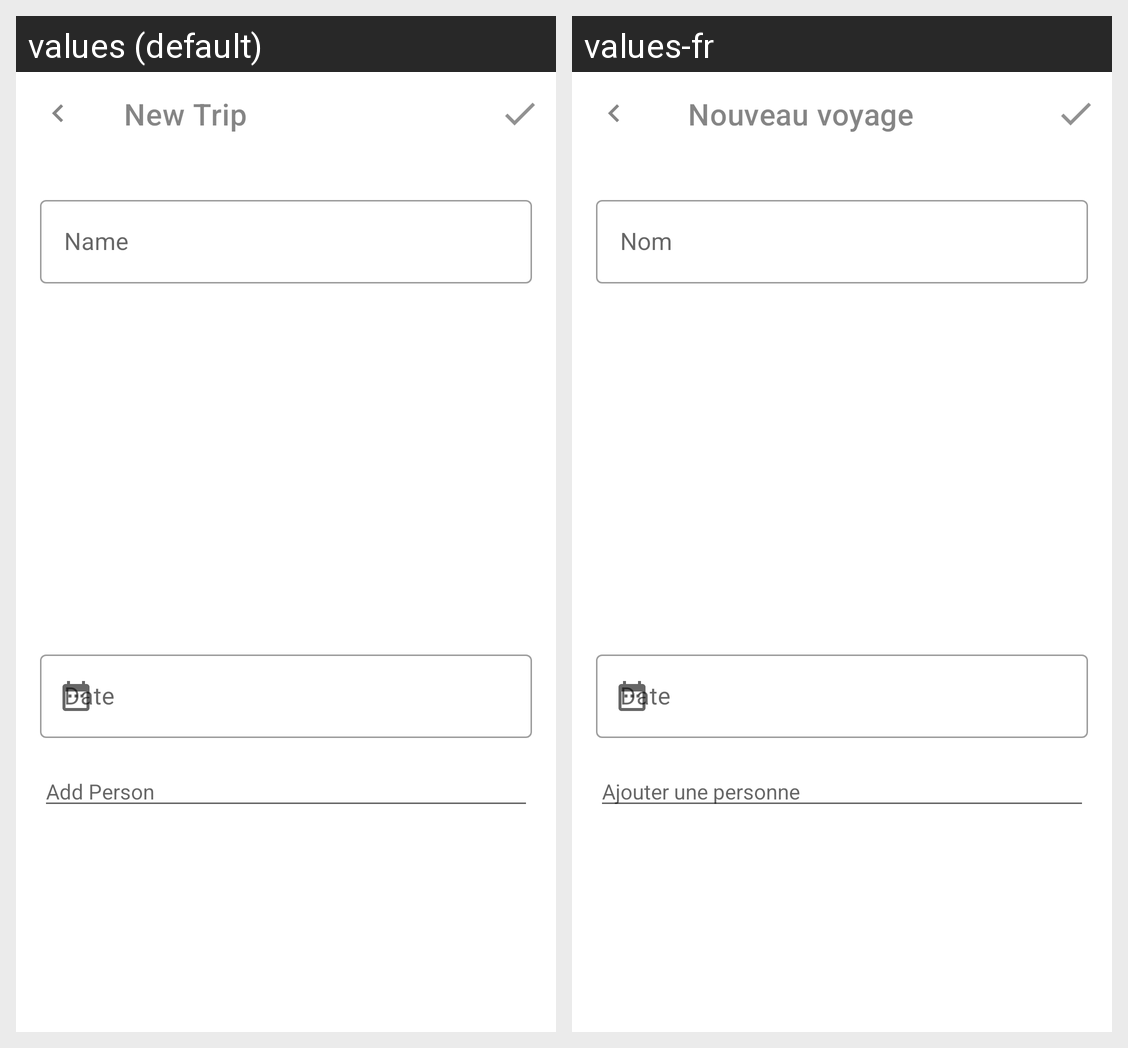

For this localized Android screen grid, give each drawn string resource with its value in every locale shown.
Android screen res/layout/fragment_add_trip.xml rendered under 2 locales, left to right: values (default), values-fr. Device: Nexus 5 (rendered at 1080×1920; each locale shown at half size, 540×960, under a caption strip naming it); theme AppTheme.
Strings drawn on this screen, with the default value and each locale's value (text and hints the layout hard-codes, and strings that could not be matched under every locale, appear in the picture but are not listed):

new_trip
  values: New Trip
  values-fr:  Nouveau voyage

name
  values: Name
  values-fr: Nom

add_person
  values: Add Person
  values-fr: Ajouter une personne
